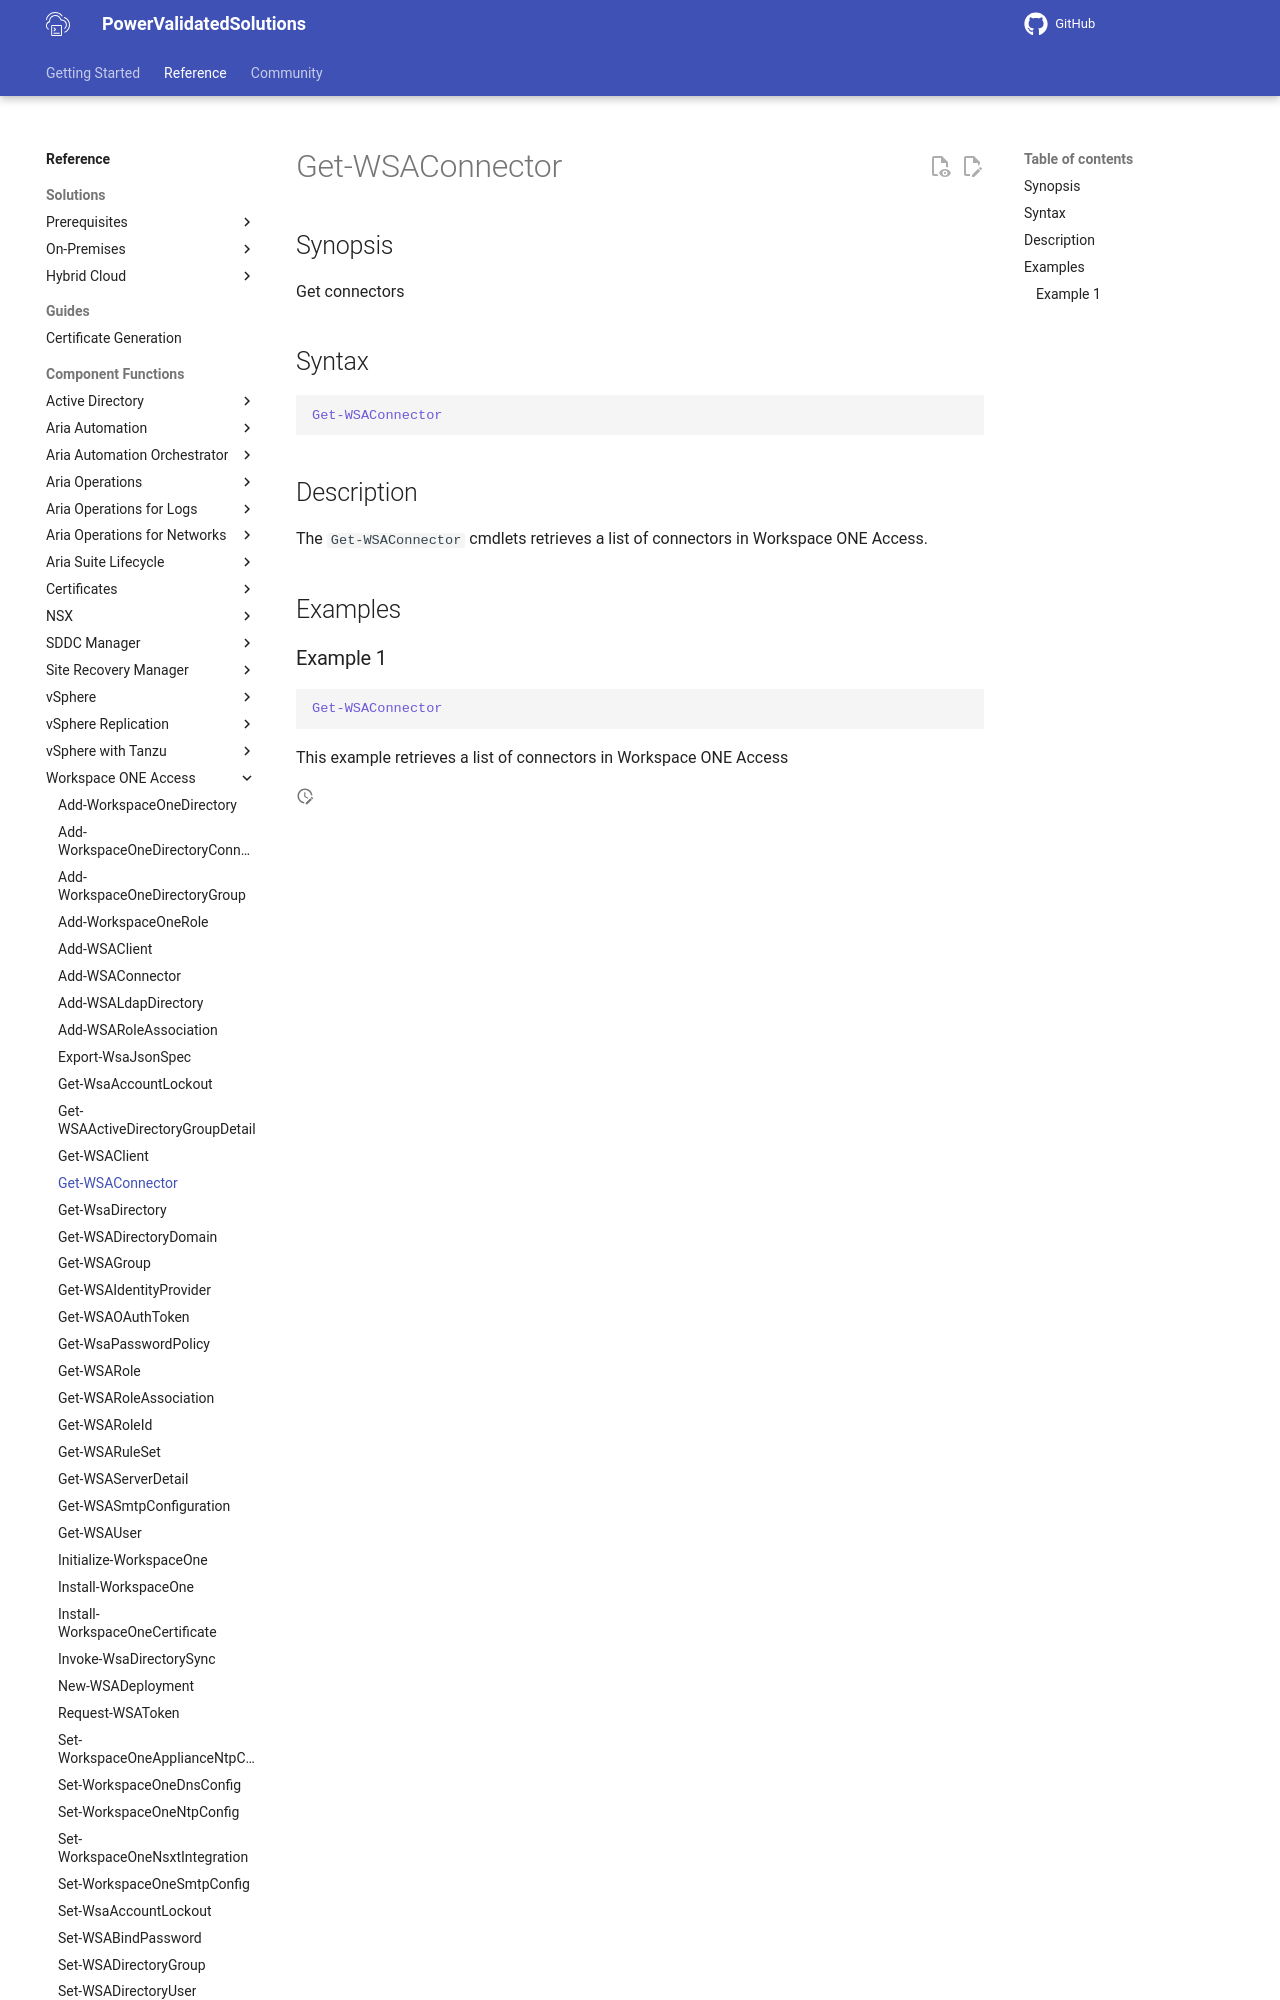

repository: vmware/power-validated-solutions-for-cloud-foundation · page: documentation/functions/workspace-one-access/Get-WSAConnector/index.html · generator: mkdocs

# Get-WSAConnector

## Synopsis

Get connectors

## Syntax

```powershell
Get-WSAConnector
```

## Description

The `Get-WSAConnector` cmdlets retrieves a list of connectors in Workspace ONE Access.

## Examples
